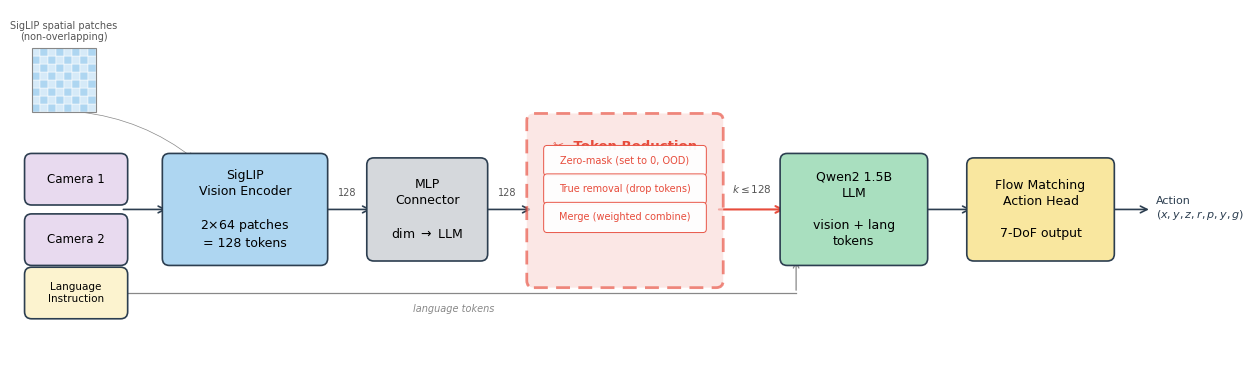

Source code (Python): (Note: this script raises an exception after producing the figure.)
import matplotlib
matplotlib.use('Agg')
import matplotlib.pyplot as plt
import matplotlib.patches as mpatches
from matplotlib.patches import FancyBboxPatch, FancyArrowPatch
import numpy as np

plt.rcParams.update({
    'font.family': 'DejaVu Sans',
    'font.size': 10,
    'figure.dpi': 300,
    'savefig.dpi': 300,
    'savefig.bbox': 'tight',
    'savefig.pad_inches': 0.05,
})

C_VISION = '#AED6F1'
C_CONNECTOR = '#D5D8DC'
C_LLM = '#A9DFBF'
C_ACTION = '#F9E79F'
C_INPUT = '#E8DAEF'
C_LANG = '#FCF3CF'
C_RED = '#E74C3C'
C_RED_LIGHT = '#FADBD8'
C_EDGE = '#2C3E50'
C_GRAY = '#888888'

fig, ax = plt.subplots(figsize=(13, 3.9))
ax.set_xlim(-0.3, 13.5)
ax.set_ylim(-0.15, 3.9)
ax.set_aspect('equal')
ax.axis('off')


def draw_block(x, y, w, h, label, color, fontsize=9, edgecolor=C_EDGE,
               lw=1.2, linestyle='-', fontweight='normal', text_color='black'):
    box = FancyBboxPatch((x, y), w, h, boxstyle="round,pad=0.08",
                         facecolor=color, edgecolor=edgecolor,
                         linewidth=lw, linestyle=linestyle, zorder=2)
    ax.add_patch(box)
    ax.text(x + w / 2, y + h / 2, label, ha='center', va='center',
            fontsize=fontsize, fontweight=fontweight, color=text_color,
            zorder=3, linespacing=1.3)


def arrow(x1, y1, x2, y2, label='', color=C_EDGE, lw=1.2, fontsize=7.5,
          dy_label=0.13, style='->', mutation=12):
    a = FancyArrowPatch((x1, y1), (x2, y2), arrowstyle=style, color=color,
                        linewidth=lw, mutation_scale=mutation, zorder=1)
    ax.add_patch(a)
    if label:
        ax.text((x1 + x2) / 2, (y1 + y2) / 2 + dy_label, label,
                ha='center', va='bottom', fontsize=fontsize, color='#555555')


# ================================================================
#  Row geometry
# ================================================================
row_y = 1.05          # bottom of main row blocks
bh = 1.1              # block height
mid_y = row_y + bh / 2  # vertical center of flow

# ---- 1. Inputs ----
cam_w, cam_h = 1.0, 0.42
cam_gap = 0.08
cam1_y = row_y + bh - cam_h
cam2_y = row_y
draw_block(0, cam1_y, cam_w, cam_h, 'Camera 1', C_INPUT, fontsize=8.5)
draw_block(0, cam2_y, cam_w, cam_h, 'Camera 2', C_INPUT, fontsize=8.5)

lang_y = row_y - 0.6
draw_block(0, lang_y, cam_w, 0.42, 'Language\nInstruction', C_LANG, fontsize=7.5)

# ---- 2. SigLIP ----
sig_x, sig_w = 1.55, 1.7
draw_block(sig_x, row_y, sig_w, bh,
           'SigLIP\nVision Encoder\n\n$2{\\times}64$ patches\n= 128 tokens',
           C_VISION, fontsize=9)
arrow(cam_w, mid_y, sig_x, mid_y)

# ---- 3. MLP Connector ----
mlp_x, mlp_w = 3.85, 1.2
draw_block(mlp_x, row_y + 0.05, mlp_w, bh - 0.1,
           'MLP\nConnector\n\ndim $\\to$ LLM', C_CONNECTOR, fontsize=9)
arrow(sig_x + sig_w, mid_y, mlp_x, mid_y, '128', fontsize=7)

# ---- 4. Intervention zone (red dashed) ----
int_x = 5.65
int_w = 2.05
int_h = bh + 0.7
int_y = row_y - 0.25

int_box = FancyBboxPatch((int_x, int_y), int_w, int_h,
                          boxstyle="round,pad=0.08",
                          facecolor=C_RED_LIGHT, edgecolor=C_RED,
                          linewidth=2.0, linestyle=(0, (5, 3)),
                          zorder=2, alpha=0.65)
ax.add_patch(int_box)

# Title + scissors on one line
ax.text(int_x + int_w / 2, int_y + int_h - 0.22,
        '✂  Token Reduction',
        ha='center', va='top', fontsize=9.5, fontweight='bold', color=C_RED, zorder=3)

# Three mechanisms as single-line labels
mech_labels = [
    'Zero-mask (set to 0, OOD)',
    'True removal (drop tokens)',
    'Merge (weighted combine)',
]
mech_w = 1.75
mech_h = 0.26
mech_x = int_x + (int_w - mech_w) / 2
for i, lbl in enumerate(mech_labels):
    my = int_y + int_h - 0.58 - i * (mech_h + 0.06)
    box = FancyBboxPatch((mech_x, my), mech_w, mech_h,
                          boxstyle="round,pad=0.04",
                          facecolor='white', edgecolor=C_RED,
                          linewidth=0.7, zorder=3, alpha=0.95)
    ax.add_patch(box)
    ax.text(mech_x + mech_w / 2, my + mech_h / 2, lbl,
            ha='center', va='center', fontsize=7,
            color=C_RED, zorder=4)

# Arrows in/out of intervention
arrow(mlp_x + mlp_w, mid_y, int_x, mid_y, '128', fontsize=7)
arrow(int_x + int_w, mid_y, 8.5, mid_y, '$k \\leq 128$', fontsize=7.5,
      color=C_RED, lw=1.5, dy_label=0.16)

# ---- 5. Qwen2 LLM ----
llm_x, llm_w = 8.5, 1.5
draw_block(llm_x, row_y, llm_w, bh,
           'Qwen2 1.5B\nLLM\n\nvision + lang\ntokens', C_LLM, fontsize=9)

# Language path: horizontal line under pipeline, then up into LLM
lang_path_y = lang_y + 0.21
ax.plot([cam_w, llm_x + 0.1], [lang_path_y, lang_path_y],
        color=C_GRAY, lw=0.9, zorder=0)
ax.annotate('', xy=(llm_x + 0.1, row_y), xytext=(llm_x + 0.1, lang_path_y),
            arrowprops=dict(arrowstyle='->', color=C_GRAY, lw=0.9), zorder=0)
ax.text((cam_w + llm_x) / 2, lang_path_y - 0.12, 'language tokens',
        ha='center', va='top', fontsize=7, color=C_GRAY, style='italic')

# ---- 6. Flow Matching Action Head ----
act_x, act_w = 10.6, 1.5
draw_block(act_x, row_y + 0.05, act_w, bh - 0.1,
           'Flow Matching\nAction Head\n\n7-DoF output', C_ACTION, fontsize=9)
arrow(llm_x + llm_w, mid_y, act_x, mid_y)

# ---- Output label ----
arrow(act_x + act_w, mid_y, act_x + act_w + 0.5, mid_y)
ax.text(act_x + act_w + 0.55, mid_y,
        'Action\n$(x, y, z, r, p, y, g)$',
        ha='left', va='center', fontsize=8, color=C_EDGE)

# ================================================================
#  SigLIP spatial patch inset (top-left)
# ================================================================
inset_x, inset_y = 0.0, 2.7
inset_s = 0.72
n = 8
cell = inset_s / n
for i in range(n):
    for j in range(n):
        c = C_VISION if (i + j) % 2 == 0 else '#D6EAF8'
        ax.add_patch(plt.Rectangle((inset_x + j * cell, inset_y + i * cell),
                                    cell, cell, facecolor=c,
                                    edgecolor='white', linewidth=0.35, zorder=5))

ax.add_patch(plt.Rectangle((inset_x, inset_y), inset_s, inset_s,
                             facecolor='none', edgecolor=C_GRAY, linewidth=0.8, zorder=5))
ax.text(inset_x + inset_s / 2, inset_y + inset_s + 0.06,
        'SigLIP spatial patches\n(non-overlapping)',
        ha='center', va='bottom', fontsize=7, color='#555555', zorder=5, linespacing=1.2)

ax.annotate('', xy=(sig_x + 0.3, row_y + bh),
            xytext=(inset_x + inset_s * 0.7, inset_y),
            arrowprops=dict(arrowstyle='->', color=C_GRAY, lw=0.5,
                            connectionstyle='arc3,rad=-0.15'), zorder=0)

# ================================================================
plt.tight_layout()
out = '/home/ubuntu/.agent-ml-research-be-idea-gen-0515-2/projects/importance_margin_vla_compress/figures/paper'
fig.savefig(f'{out}/fig_architecture.pdf', format='pdf')
fig.savefig(f'{out}/fig_architecture.png', format='png')
plt.close()
print('Done')
